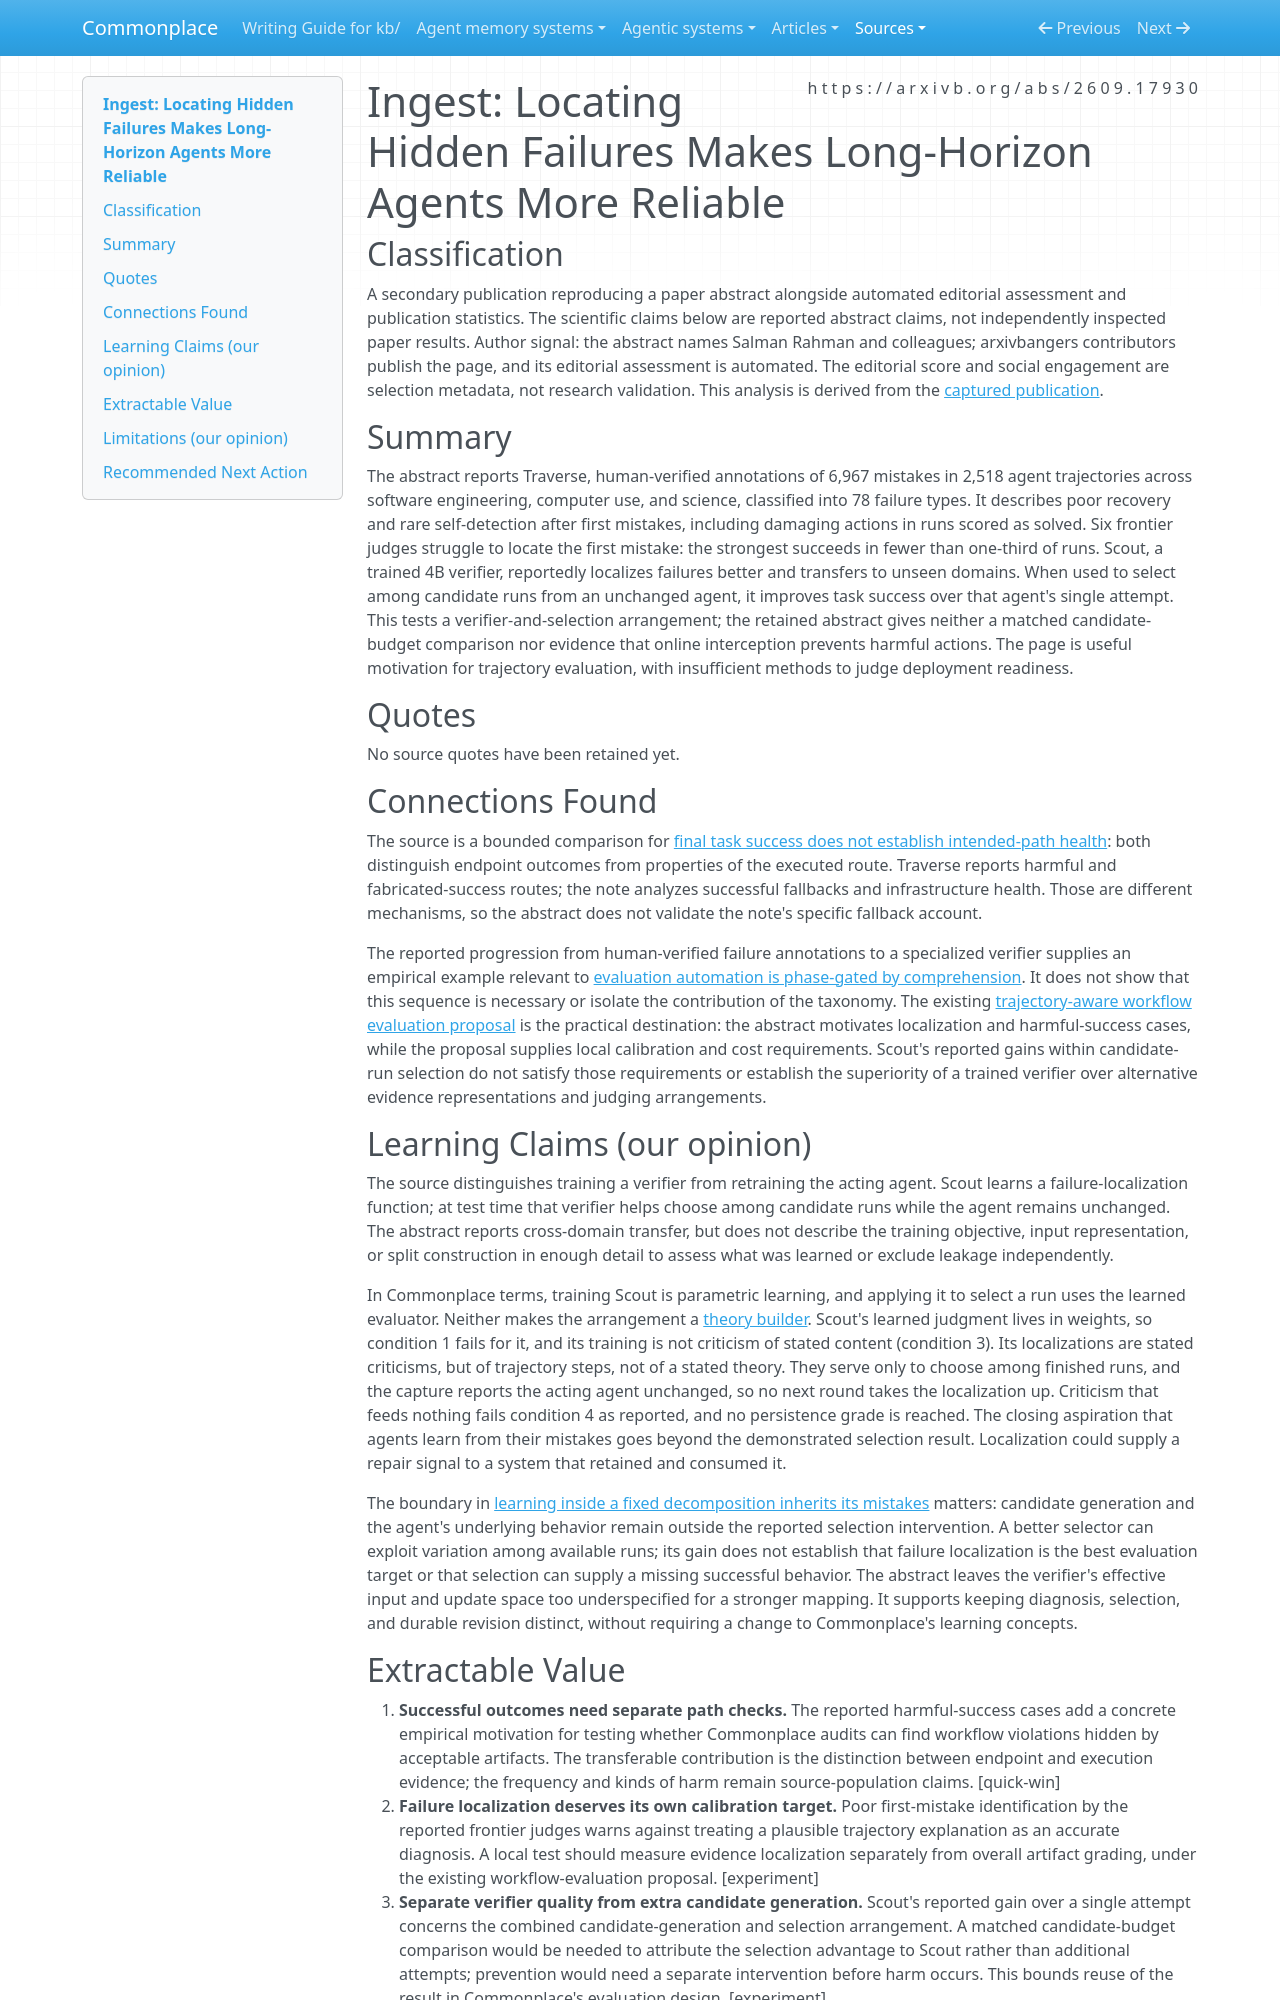

repository: zby/commonplace · page: sources/locating-hidden-failures.ingest/index.html · generator: mkdocs

---
description: "Traverse reports failures hidden by successful agent outcomes; Scout improves candidate-run selection, motivating calibrated trajectory audits rather than assumed online prevention."
source: https://arxivb.org/abs/2609.17930
captured: "2026-09-20"
capture: trafilatura
capture_scope: full-source
genre: news-article
snapshot_sha256: fd570d979bc7cbe216435cb816ba17369eadf347b517c576cc2c7e92e9b44e8f
ingested: "2026-09-20"
type: types/ingest-report.md
domains: [agent-evaluation, failure-localization, trajectory-selection]
learning_claims: true
---

# Ingest: Locating Hidden Failures Makes Long-Horizon Agents More Reliable

## Classification

A secondary publication reproducing a paper abstract alongside automated editorial assessment and publication statistics. The scientific claims below are reported abstract claims, not independently inspected paper results. Author signal: the abstract names Salman Rahman and colleagues; arxivbangers contributors publish the page, and its editorial assessment is automated. The editorial score and social engagement are selection metadata, not research validation. This analysis is derived from the [captured publication](https://arxivb.org/abs/2609.17930).

## Summary

The abstract reports Traverse, human-verified annotations of 6,967 mistakes in 2,518 agent trajectories across software engineering, computer use, and science, classified into 78 failure types. It describes poor recovery and rare self-detection after first mistakes, including damaging actions in runs scored as solved. Six frontier judges struggle to locate the first mistake: the strongest succeeds in fewer than one-third of runs. Scout, a trained 4B verifier, reportedly localizes failures better and transfers to unseen domains. When used to select among candidate runs from an unchanged agent, it improves task success over that agent's single attempt. This tests a verifier-and-selection arrangement; the retained abstract gives neither a matched candidate-budget comparison nor evidence that online interception prevents harmful actions. The page is useful motivation for trajectory evaluation, with insufficient methods to judge deployment readiness.

## Quotes

No source quotes have been retained yet.

## Connections Found

The source is a bounded comparison for [final task success does not establish intended-path health](../theory/final-task-success-does-not-establish-intended-path-health.md): both distinguish endpoint outcomes from properties of the executed route. Traverse reports harmful and fabricated-success routes; the note analyzes successful fallbacks and infrastructure health. Those are different mechanisms, so the abstract does not validate the note's specific fallback account.

The reported progression from human-verified failure annotations to a specialized verifier supplies an empirical example relevant to [evaluation automation is phase-gated by comprehension](../theory/evaluation-automation-is-phase-gated-by-comprehension.md). It does not show that this sequence is necessary or isolate the contribution of the taxonomy. The existing [trajectory-aware workflow evaluation proposal](../reference/proposals/trajectory-aware-evaluation-of-transforming-agent-workflows.md) is the practical destination: the abstract motivates localization and harmful-success cases, while the proposal supplies local calibration and cost requirements. Scout's reported gains within candidate-run selection do not satisfy those requirements or establish the superiority of a trained verifier over alternative evidence representations and judging arrangements.

## Learning Claims (our opinion)

The source distinguishes training a verifier from retraining the acting agent. Scout learns a failure-localization function; at test time that verifier helps choose among candidate runs while the agent remains unchanged. The abstract reports cross-domain transfer, but does not describe the training objective, input representation, or split construction in enough detail to assess what was learned or exclude leakage independently.

In Commonplace terms, training Scout is parametric learning, and applying it to select a run uses the learned evaluator. Neither makes the arrangement a [theory builder](../theory/definitions/theory-builder.md). Scout's learned judgment lives in weights, so condition 1 fails for it, and its training is not criticism of stated content (condition 3). Its localizations are stated criticisms, but of trajectory steps, not of a stated theory. They serve only to choose among finished runs, and the capture reports the acting agent unchanged, so no next round takes the localization up. Criticism that feeds nothing fails condition 4 as reported, and no persistence grade is reached. The closing aspiration that agents learn from their mistakes goes beyond the demonstrated selection result. Localization could supply a repair signal to a system that retained and consumed it.

The boundary in [learning inside a fixed decomposition inherits its mistakes](../theory/learning-inside-a-fixed-decomposition-inherits-its-mistakes.md) matters: candidate generation and the agent's underlying behavior remain outside the reported selection intervention. A better selector can exploit variation among available runs; its gain does not establish that failure localization is the best evaluation target or that selection can supply a missing successful behavior. The abstract leaves the verifier's effective input and update space too underspecified for a stronger mapping. It supports keeping diagnosis, selection, and durable revision distinct, without requiring a change to Commonplace's learning concepts.
